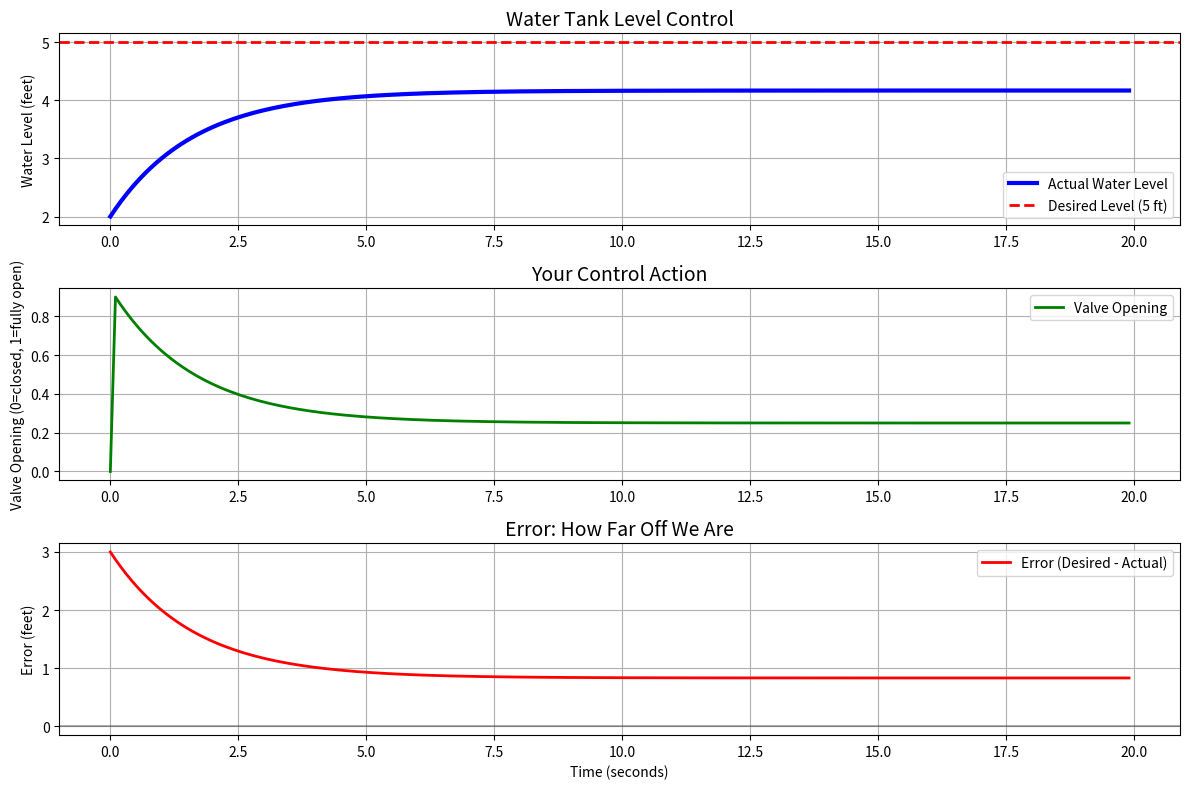
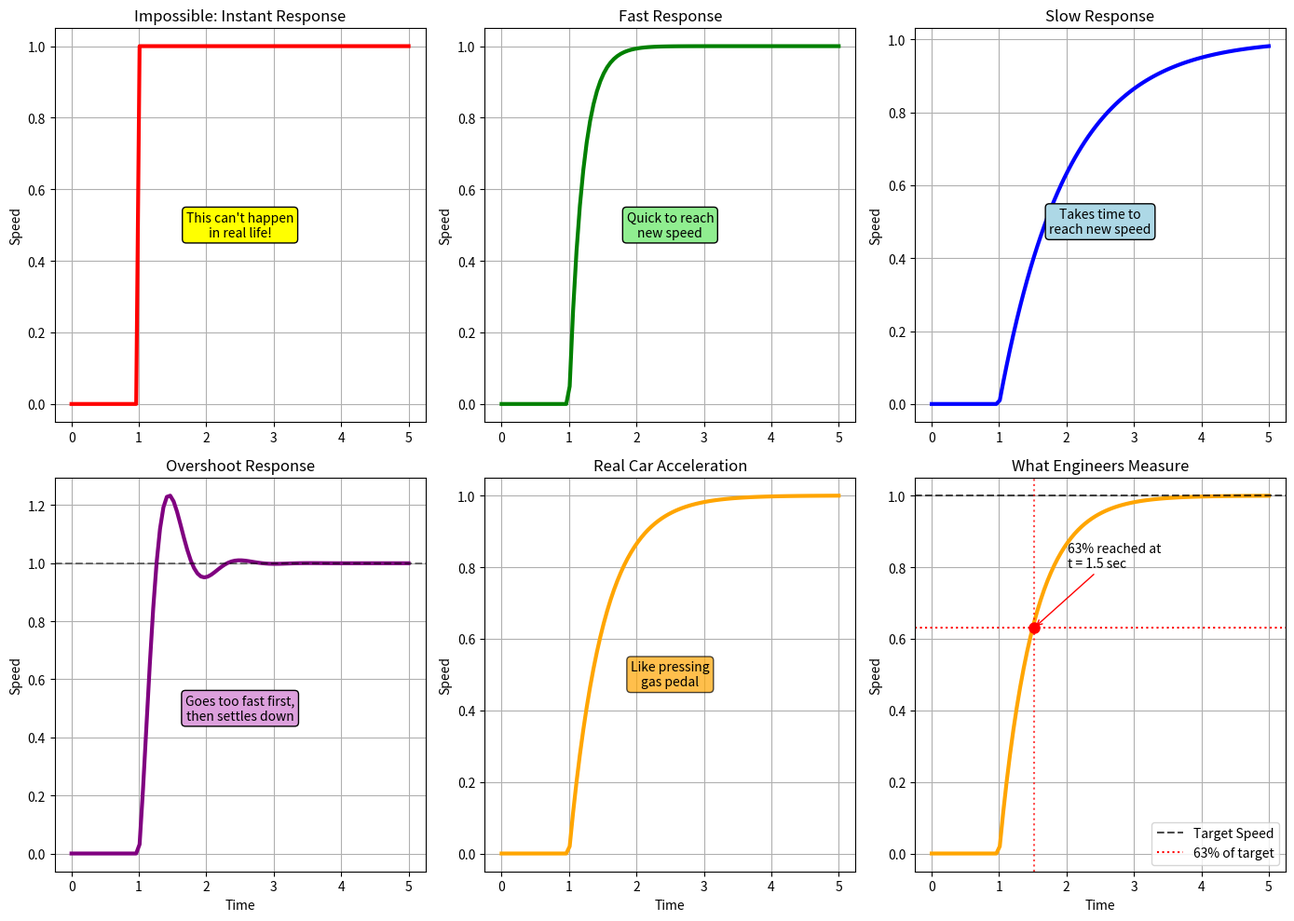
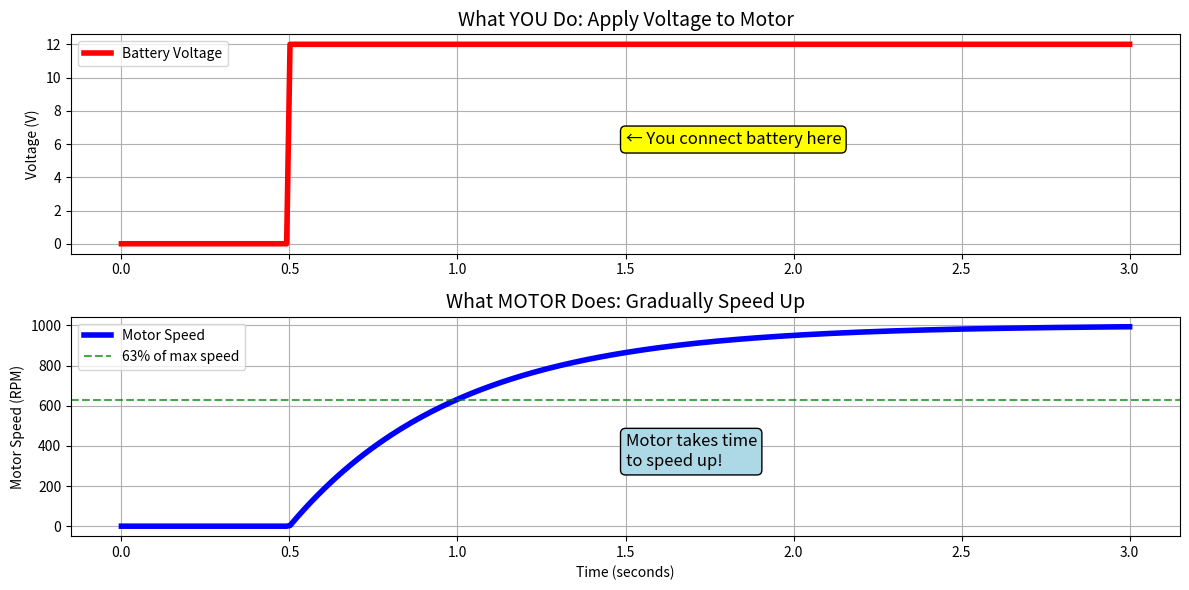

Reproduce these figures in Python, in order.
"""
Control Systems - Starting from ABSOLUTE BASICS
==============================================

Don't worry if control systems seems confusing! 
Let's start with simple everyday examples you already understand.

Think of these familiar situations:
- Driving a car and staying in your lane
- Taking a shower and adjusting water temperature  
- Using cruise control on a highway
- Thermostat controlling room temperature

These are ALL control systems! Let's learn step by step.
"""

import numpy as np
import matplotlib.pyplot as plt

def explain_basic_concept():
    """Start with the simplest possible explanation"""
    
    print("🌟 WHAT IS A CONTROL SYSTEM? (In Simple Words)")
    print("=" * 55)
    print()
    print("A control system is just a way to:")
    print("1. MEASURE what's happening (sensor)")
    print("2. COMPARE it to what you want (your brain)")
    print("3. ADJUST something to get what you want (your hands)")
    print()
    print("🚗 DRIVING EXAMPLE:")
    print("   - MEASURE: Your eyes see the car drifting right")
    print("   - COMPARE: Brain says 'I want to go straight'")  
    print("   - ADJUST: Your hands turn the steering wheel left")
    print()
    print("🚿 SHOWER EXAMPLE:")
    print("   - MEASURE: Your skin feels the water is too hot")
    print("   - COMPARE: Brain says 'I want comfortable temperature'")
    print("   - ADJUST: Your hand turns the cold water tap")
    print()
    print("That's it! Control systems are everywhere!")
    print("=" * 55)

def simple_water_tank_example():
    """Use a water tank - very easy to visualize"""
    
    print("\n🪣 LET'S START WITH A WATER TANK")
    print("=" * 40)
    print()
    print("Imagine a water tank with:")
    print("• A pipe filling it (water coming IN)")
    print("• A drain at the bottom (water going OUT)")
    print("• You want to keep the water level at 5 feet")
    print()
    
    # Simple simulation
    time = np.arange(0, 20, 0.1)  # 20 seconds
    
    # Starting conditions
    desired_level = 5.0  # We want 5 feet
    current_level = np.zeros(len(time))
    current_level[0] = 2.0  # Start with 2 feet of water
    
    valve_opening = np.zeros(len(time))  # How much we open the input valve
    
    # Manual control (like you controlling it)
    for i in range(1, len(time)):
        # Check current water level
        level_now = current_level[i-1]
        
        # Compare with what we want
        error = desired_level - level_now  # How far off are we?
        
        # Decide how much to open the valve
        if error > 0:  # Too low - need more water
            valve_opening[i] = min(1.0, error * 0.3)  # Open valve proportionally
        else:  # Too high - close valve
            valve_opening[i] = 0
        
        # Calculate water flow
        water_in = valve_opening[i] * 2.0  # Max 2 feet/sec input
        water_out = 0.5  # Constant drain of 0.5 feet/sec
        net_flow = water_in - water_out
        
        # Update water level
        dt = time[1] - time[0]
        current_level[i] = current_level[i-1] + net_flow * dt
    
    # Plot the results
    plt.figure(figsize=(12, 8))
    
    plt.subplot(3, 1, 1)
    plt.plot(time, current_level, 'b-', linewidth=3, label='Actual Water Level')
    plt.axhline(y=desired_level, color='r', linestyle='--', linewidth=2, label='Desired Level (5 ft)')
    plt.title('Water Tank Level Control', fontsize=14)
    plt.ylabel('Water Level (feet)')
    plt.legend()
    plt.grid(True)
    
    plt.subplot(3, 1, 2)
    plt.plot(time, valve_opening, 'g-', linewidth=2, label='Valve Opening')
    plt.title('Your Control Action', fontsize=14)
    plt.ylabel('Valve Opening (0=closed, 1=fully open)')
    plt.legend()
    plt.grid(True)
    
    plt.subplot(3, 1, 3)
    error = desired_level - current_level
    plt.plot(time, error, 'r-', linewidth=2, label='Error (Desired - Actual)')
    plt.axhline(y=0, color='k', linestyle='-', alpha=0.3)
    plt.title('Error: How Far Off We Are', fontsize=14)
    plt.xlabel('Time (seconds)')
    plt.ylabel('Error (feet)')
    plt.legend()
    plt.grid(True)
    
    plt.tight_layout()
    plt.show()
    
    print("\n📊 WHAT YOU'RE SEEING:")
    print("• Blue line: Water level starts low, then rises to 5 feet")
    print("• Red dashed line: This is our TARGET (5 feet)")
    print("• Green line: How much we open the valve (our control)")
    print("• Red line: The ERROR (how far off we are)")
    print()
    print("🎯 KEY INSIGHT:")
    print("When ERROR is big → We take BIG action (open valve more)")
    print("When ERROR is small → We take SMALL action")
    print("When ERROR is zero → We're perfect! No action needed")

def explain_step_response_simply():
    """Explain step response with simple analogy"""
    
    print("\n\n🚶 WHAT IS A 'STEP RESPONSE'?")
    print("=" * 40)
    print()
    print("Think of it like this:")
    print("🔹 You're walking normally")
    print("🔹 Suddenly you decide to walk FASTER")
    print("🔹 How long does it take you to reach the new speed?")
    print("🔹 Do you instantly jump to the new speed? NO!")
    print("🔹 Do you gradually speed up? YES!")
    print()
    print("That's a STEP RESPONSE!")
    print("• STEP = Sudden change in what you want")
    print("• RESPONSE = How the system reacts to that change")
    print()
    
    # Simple step response example
    time = np.linspace(0, 5, 100)
    
    # Different types of responses
    plt.figure(figsize=(14, 10))
    
    # 1. Instant response (impossible in real life)
    plt.subplot(2, 3, 1)
    instant = np.zeros_like(time)
    instant[time >= 1] = 1
    plt.plot(time, instant, 'r-', linewidth=3)
    plt.title('Impossible: Instant Response', fontsize=12)
    plt.ylabel('Speed')
    plt.grid(True)
    plt.text(2.5, 0.5, "This can't happen\nin real life!", 
             ha='center', va='center', fontsize=10,
             bbox=dict(boxstyle='round', facecolor='yellow'))
    
    # 2. Fast response
    plt.subplot(2, 3, 2)
    fast = np.zeros_like(time)
    fast[time >= 1] = 1 - np.exp(-5*(time[time >= 1] - 1))
    plt.plot(time, fast, 'g-', linewidth=3)
    plt.title('Fast Response', fontsize=12)
    plt.ylabel('Speed')
    plt.grid(True)
    plt.text(2.5, 0.5, "Quick to reach\nnew speed", 
             ha='center', va='center', fontsize=10,
             bbox=dict(boxstyle='round', facecolor='lightgreen'))
    
    # 3. Slow response
    plt.subplot(2, 3, 3)
    slow = np.zeros_like(time)
    slow[time >= 1] = 1 - np.exp(-1*(time[time >= 1] - 1))
    plt.plot(time, slow, 'b-', linewidth=3)
    plt.title('Slow Response', fontsize=12)
    plt.ylabel('Speed')
    plt.grid(True)
    plt.text(2.5, 0.5, "Takes time to\nreach new speed", 
             ha='center', va='center', fontsize=10,
             bbox=dict(boxstyle='round', facecolor='lightblue'))
    
    # 4. Overshoot response
    plt.subplot(2, 3, 4)
    overshoot_time = time[time >= 1] - 1
    overshoot = np.zeros_like(time)
    overshoot[time >= 1] = 1 - np.exp(-3*overshoot_time) * np.cos(6*overshoot_time)
    plt.plot(time, overshoot, 'purple', linewidth=3)
    plt.axhline(y=1, color='k', linestyle='--', alpha=0.5)
    plt.title('Overshoot Response', fontsize=12)
    plt.xlabel('Time')
    plt.ylabel('Speed')
    plt.grid(True)
    plt.text(2.5, 0.5, "Goes too fast first,\nthen settles down", 
             ha='center', va='center', fontsize=10,
             bbox=dict(boxstyle='round', facecolor='plum'))
    
    # 5. Real car example
    plt.subplot(2, 3, 5)
    car_response = np.zeros_like(time)
    car_time = time[time >= 1] - 1
    car_response[time >= 1] = 1 - np.exp(-2*car_time)
    plt.plot(time, car_response, 'orange', linewidth=3)
    plt.title('Real Car Acceleration', fontsize=12)
    plt.xlabel('Time')
    plt.ylabel('Speed')
    plt.grid(True)
    plt.text(2.5, 0.5, "Like pressing\ngas pedal", 
             ha='center', va='center', fontsize=10,
             bbox=dict(boxstyle='round', facecolor='orange', alpha=0.7))
    
    # 6. What we measure
    plt.subplot(2, 3, 6)
    plt.plot(time, car_response, 'orange', linewidth=3)
    plt.axhline(y=1, color='k', linestyle='--', alpha=0.7, label='Target Speed')
    plt.axhline(y=0.63, color='r', linestyle=':', label='63% of target')
    
    # Mark important points
    idx_63 = np.where(car_response >= 0.63)[0]
    if len(idx_63) > 0:
        t_63 = time[idx_63[0]]
        plt.axvline(x=t_63, color='r', linestyle=':', alpha=0.7)
        plt.plot(t_63, 0.63, 'ro', markersize=8)
        plt.annotate(f'63% reached at\nt = {t_63:.1f} sec', 
                     xy=(t_63, 0.63), xytext=(t_63+0.5, 0.8),
                     arrowprops=dict(arrowstyle='->', color='red'))
    
    plt.title('What Engineers Measure', fontsize=12)
    plt.xlabel('Time')
    plt.ylabel('Speed')
    plt.legend()
    plt.grid(True)
    
    plt.tight_layout()
    plt.show()
    
    print("\n🎯 SIMPLE TAKEAWAYS:")
    print("• Step response = How system reacts to sudden change")
    print("• Different systems respond differently")
    print("• We measure how FAST and how SMOOTH the response is")
    print("• Engineers use this to design better systems")

def very_simple_motor_example():
    """Super simple motor example"""
    
    print("\n\n🔌 SIMPLE MOTOR EXAMPLE")
    print("=" * 30)
    print()
    print("Imagine you have a small fan motor:")
    print("🔹 You connect it to a battery")
    print("🔹 Does it spin immediately at full speed? NO!")
    print("🔹 It gradually speeds up, right? YES!")
    print()
    print("Let's see what this looks like...")
    
    # Simple motor simulation
    time = np.linspace(0, 3, 300)
    
    # Motor response when we apply voltage
    voltage_applied = np.zeros_like(time)
    voltage_applied[time >= 0.5] = 12  # Apply 12V at t=0.5 seconds
    
    # Motor speed response (starts from 0, gradually reaches final speed)
    motor_speed = np.zeros_like(time)
    for i in range(1, len(time)):
        if time[i] >= 0.5:
            # Simple exponential approach to final speed
            time_since_start = time[i] - 0.5
            max_speed = 1000  # RPM
            motor_speed[i] = max_speed * (1 - np.exp(-time_since_start/0.5))
    
    plt.figure(figsize=(12, 6))
    
    plt.subplot(2, 1, 1)
    plt.plot(time, voltage_applied, 'r-', linewidth=4, label='Battery Voltage')
    plt.title('What YOU Do: Apply Voltage to Motor', fontsize=14)
    plt.ylabel('Voltage (V)')
    plt.legend()
    plt.grid(True)
    plt.text(1.5, 6, '← You connect battery here', fontsize=12, 
             bbox=dict(boxstyle='round', facecolor='yellow'))
    
    plt.subplot(2, 1, 2)
    plt.plot(time, motor_speed, 'b-', linewidth=4, label='Motor Speed')
    plt.axhline(y=1000*0.63, color='g', linestyle='--', alpha=0.7, 
                label='63% of max speed')
    plt.title('What MOTOR Does: Gradually Speed Up', fontsize=14)
    plt.xlabel('Time (seconds)')
    plt.ylabel('Motor Speed (RPM)')
    plt.legend()
    plt.grid(True)
    plt.text(1.5, 300, 'Motor takes time\nto speed up!', fontsize=12,
             bbox=dict(boxstyle='round', facecolor='lightblue'))
    
    plt.tight_layout()
    plt.show()
    
    print("\n🎯 WHAT YOU JUST SAW:")
    print("• RED line: You suddenly apply 12V (like flipping a switch)")
    print("• BLUE line: Motor speed gradually increases")
    print("• GREEN line: At this point, motor reached 63% of final speed")
    print()
    print("🤔 WHY DOESN'T MOTOR START INSTANTLY?")
    print("• Motor has inertia (like a heavy wheel)")
    print("• Takes time to overcome friction")
    print("• Electrical currents take time to build up")
    print()
    print("This gradual response curve is called the 'STEP RESPONSE'!")

def explain_why_we_care():
    """Explain why this matters in simple terms"""
    
    print("\n\n🤷‍♂️ WHY DO WE CARE ABOUT THIS?")
    print("=" * 40)
    print()
    print("📱 PRACTICAL EXAMPLES WHERE THIS MATTERS:")
    print()
    print("🚗 CAR CRUISE CONTROL:")
    print("   • You set cruise control to 65 mph")
    print("   • How fast should the car accelerate to 65?")
    print("   • Too slow = frustrated driver")
    print("   • Too fast = jerky, uncomfortable ride")
    print()
    print("🏠 HOUSE THERMOSTAT:")
    print("   • You set temperature to 72°F")
    print("   • How fast should heating system respond?")
    print("   • Too slow = you're cold for too long")
    print("   • Too fast = temperature overshoots, wastes energy")
    print()
    print("🏭 FACTORY ROBOT:")
    print("   • Robot arm needs to move to precise position")
    print("   • How fast should it move?")
    print("   • Too slow = production is slow")
    print("   • Too fast = might overshoot and break things")
    print()
    print("🎯 THE ENGINEERING CHALLENGE:")
    print("Find the RIGHT balance between:")
    print("• FAST response (people don't want to wait)")
    print("• STABLE response (no overshoot or oscillation)")
    print("• ACCURATE response (reach the exact target)")
    print()
    print("That's what control engineers do all day!")

def simple_next_steps():
    """Give encouraging next steps"""
    
    print("\n\n🌟 WHAT'S NEXT? (Don't worry, we'll go slow!)")
    print("=" * 50)
    print()
    print("✅ TODAY YOU LEARNED:")
    print("• What a control system is (measure, compare, adjust)")
    print("• Step response = how systems react to sudden changes")
    print("• Why engineers care about response speed and stability")
    print("• Real examples: cars, thermostats, motors")
    print()
    print("🎯 NEXT BABY STEPS:")
    print("1. Play with the water tank example above")
    print("2. Think about control systems in your daily life")
    print("3. Try changing numbers in the code and see what happens")
    print("4. Don't worry about complex math yet!")
    print()
    print("📚 REMEMBER:")
    print("• Every expert was once a beginner")
    print("• Control systems are just organized common sense")
    print("• You already understand the concepts from daily life")
    print("• The math is just a way to make it precise")
    print()
    print("🚀 WHEN YOU'RE READY:")
    print("• We'll learn about PID controllers (still simple!)")
    print("• We'll see more real examples")
    print("• We'll gradually add math, but always with explanations")
    print()
    print("Don't rush! Understanding is more important than speed.")

def main():
    """Main function to run all basic explanations"""
    
    print("🎓 CONTROL SYSTEMS FOR ABSOLUTE BEGINNERS")
    print("=" * 50)
    print("Don't worry! We'll start from zero and go very slowly.")
    print("Focus on understanding, not memorizing!")
    print("=" * 50)
    
    # Start with the very basics
    explain_basic_concept()
    
    # Simple water tank example
    simple_water_tank_example()
    
    # Explain step response simply
    explain_step_response_simply()
    
    # Simple motor example
    very_simple_motor_example()
    
    # Why it matters
    explain_why_we_care()
    
    # Encouraging next steps
    simple_next_steps()
    
    print("\n" + "=" * 50)
    print("🎉 CONGRATULATIONS!")
    print("You just learned the fundamentals of control systems!")
    print("Everything else builds on these simple concepts.")
    print("=" * 50)

if __name__ == "__main__":
    main()
